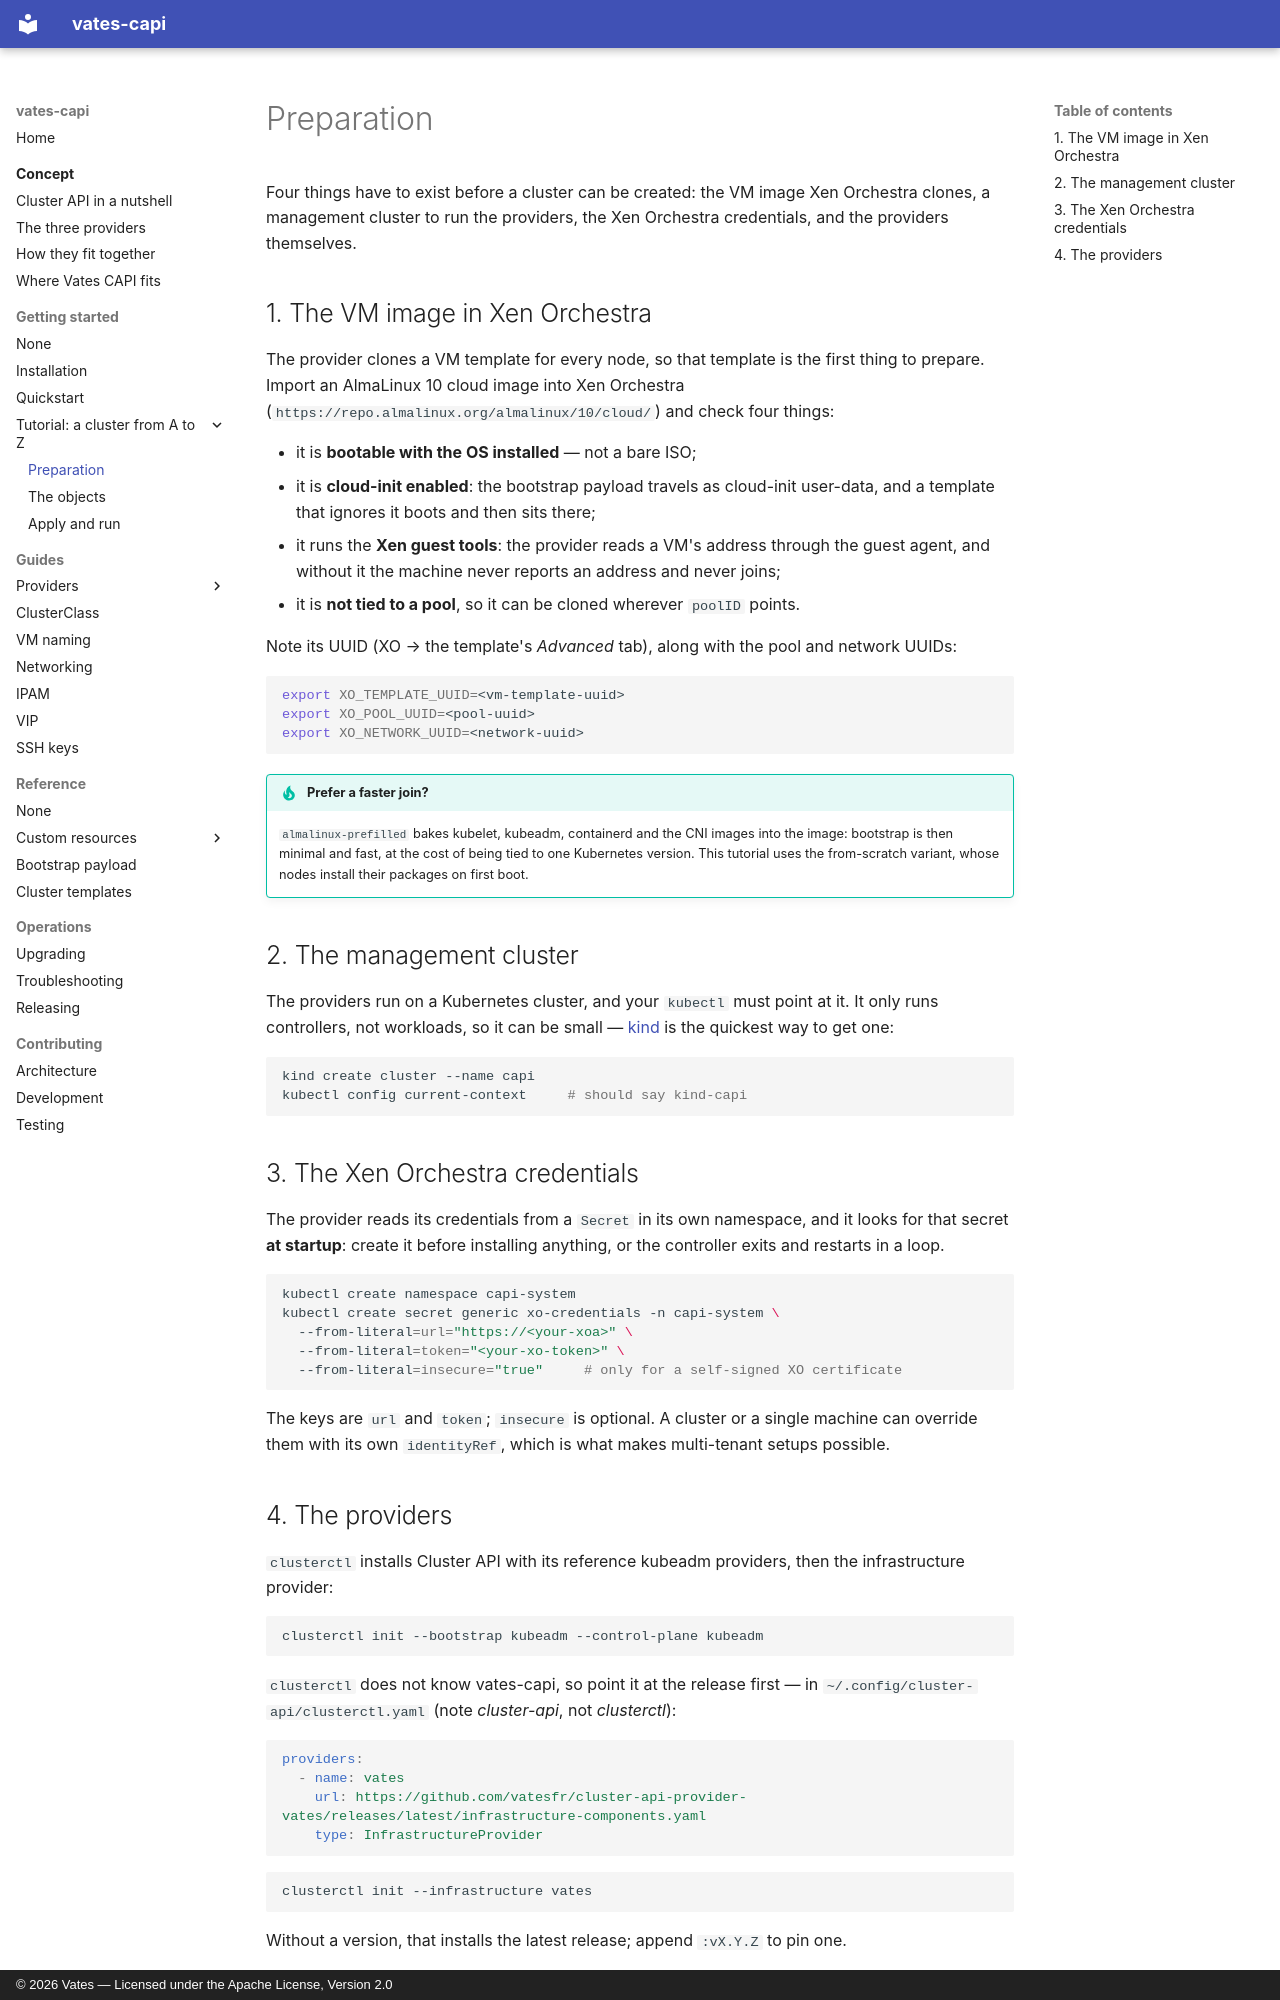

repository: vatesfr/cluster-api-provider-vates · page: getting-started/tutorial/preparation/index.html · generator: mkdocs · copyright: © 2026 Vates — Licensed under the Apache License, Version 2.0

# Preparation

Four things have to exist before a cluster can be created: the VM image Xen
Orchestra clones, a management cluster to run the providers, the Xen Orchestra
credentials, and the providers themselves.

## 1. The VM image in Xen Orchestra

The provider clones a VM template for every node, so that template is the first
thing to prepare. Import an AlmaLinux 10 cloud image into Xen Orchestra
(`https://repo.almalinux.org/almalinux/10/cloud/`) and check four things:

- it is **bootable with the OS installed** — not a bare ISO;
- it is **cloud-init enabled**: the bootstrap payload travels as cloud-init
  user-data, and a template that ignores it boots and then sits there;
- it runs the **Xen guest tools**: the provider reads a VM's address through the
  guest agent, and without it the machine never reports an address and never
  joins;
- it is **not tied to a pool**, so it can be cloned wherever `poolID` points.

Note its UUID (XO → the template's *Advanced* tab), along with the pool and
network UUIDs:

```bash
export XO_TEMPLATE_UUID=<vm-template-uuid>
export XO_POOL_UUID=<pool-uuid>
export XO_NETWORK_UUID=<network-uuid>
```

!!! tip "Prefer a faster join?"

    `almalinux-prefilled` bakes kubelet, kubeadm, containerd and the CNI images
    into the image: bootstrap is then minimal and fast, at the cost of being tied
    to one Kubernetes version. This tutorial uses the from-scratch variant, whose
    nodes install their packages on first boot.

## 2. The management cluster

The providers run on a Kubernetes cluster, and your `kubectl` must point at it.
It only runs controllers, not workloads, so it can be small — [kind](https://kind.sigs.k8s.io/)
is the quickest way to get one:

```bash
kind create cluster --name capi
kubectl config current-context     # should say kind-capi
```

## 3. The Xen Orchestra credentials

The provider reads its credentials from a `Secret` in its own namespace, and it
looks for that secret **at startup**: create it before installing anything, or
the controller exits and restarts in a loop.

```bash
kubectl create namespace capi-system
kubectl create secret generic xo-credentials -n capi-system \
  --from-literal=url="https://<your-xoa>" \
  --from-literal=token="<your-xo-token>" \
  --from-literal=insecure="true"     # only for a self-signed XO certificate
```

The keys are `url` and `token`; `insecure` is optional. A cluster or a single
machine can override them with its own `identityRef`, which is what makes
multi-tenant setups possible.
